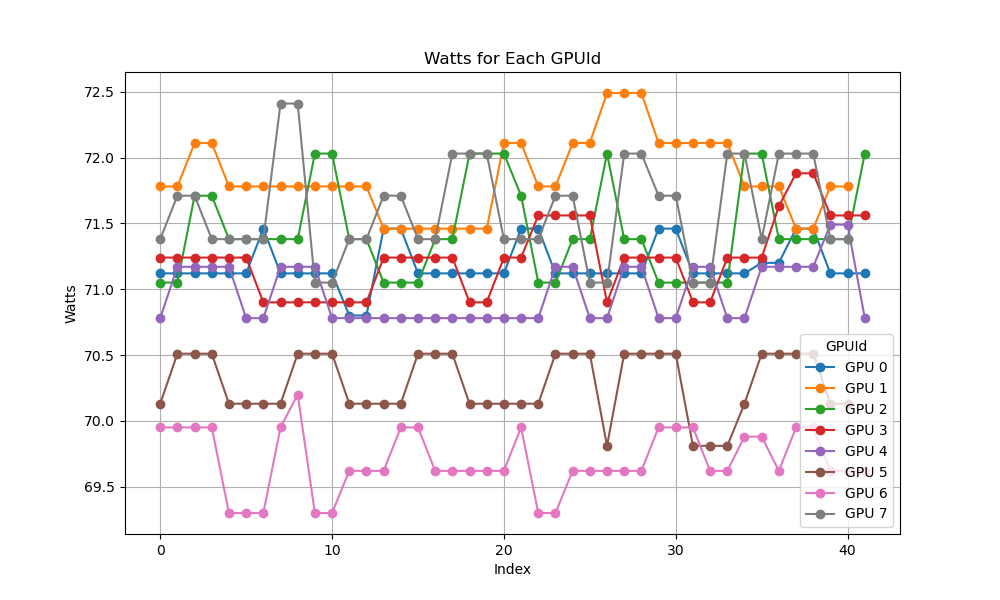

Data behind this chart, as committed beside it:
GPUId, Watts
0, 71.12
0, 71.12
0, 71.12
0, 71.12
0, 71.12
0, 71.12
0, 71.46
0, 71.12
0, 71.12
0, 71.12
0, 71.12
0, 70.80
0, 70.80
0, 71.46
0, 71.46
0, 71.12
0, 71.12
0, 71.12
0, 71.12
0, 71.12
0, 71.12
0, 71.46
1, 71.78
1, 71.78
1, 72.11
1, 72.11
1, 71.78
1, 71.78
1, 71.78
1, 71.78
1, 71.78
1, 71.78
1, 71.78
1, 71.78
1, 71.78
1, 71.46
1, 71.46
1, 71.46
1, 71.46
1, 71.46
1, 71.46
1, 71.46
1, 72.11
2, 71.05
2, 71.05
2, 71.71
2, 71.71
2, 71.38
2, 71.38
2, 71.38
2, 71.38
2, 71.38
2, 72.03
2, 72.03
2, 71.38
2, 71.38
2, 71.05
2, 71.05
2, 71.05
2, 71.38
... 273 more rows
